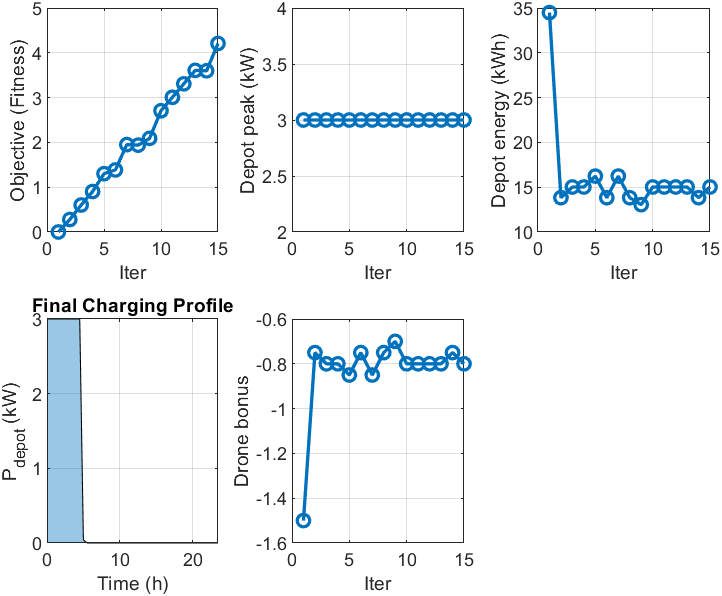

Data behind this chart, as committed beside it:
iter, objective, truck, lateness, energy, drone_bonus, peak_kW, energy_kWh
1, 12.29, 0, 0, 13.79, -1.5, 3, 34.49
2, 27925, 439.2, 0, 5.533, -0.75, 3, 13.83
3, 60331, 413.9, 0, 6.009, -0.8, 3, 15.02
4, 90392, 413.9, 0, 6.009, -0.8, 3, 15.02
5, 130134, 388.1, 0, 6.495, -0.85, 3, 16.24
6, 138556, 439.2, 0, 5.533, -0.75, 3, 13.83
7, 195083, 388.1, 0, 6.495, -0.85, 3, 16.24
8, 193896, 439.2, 0, 5.533, -0.75, 3, 13.83
9, 209081, 455.9, 0, 5.22, -0.7, 3, 13.05
10, 270645, 413.9, 0, 6.009, -0.8, 3, 15.02
11, 300706, 413.9, 0, 6.009, -0.8, 3, 15.02
12, 330745, 413.9, 0, 6.009, -0.8, 3, 15.02
13, 360788, 413.9, 0, 6.009, -0.8, 3, 15.02
14, 359876, 439.2, 0, 5.533, -0.75, 3, 13.83
15, 420867, 413.9, 0, 6.009, -0.8, 3, 15.02
